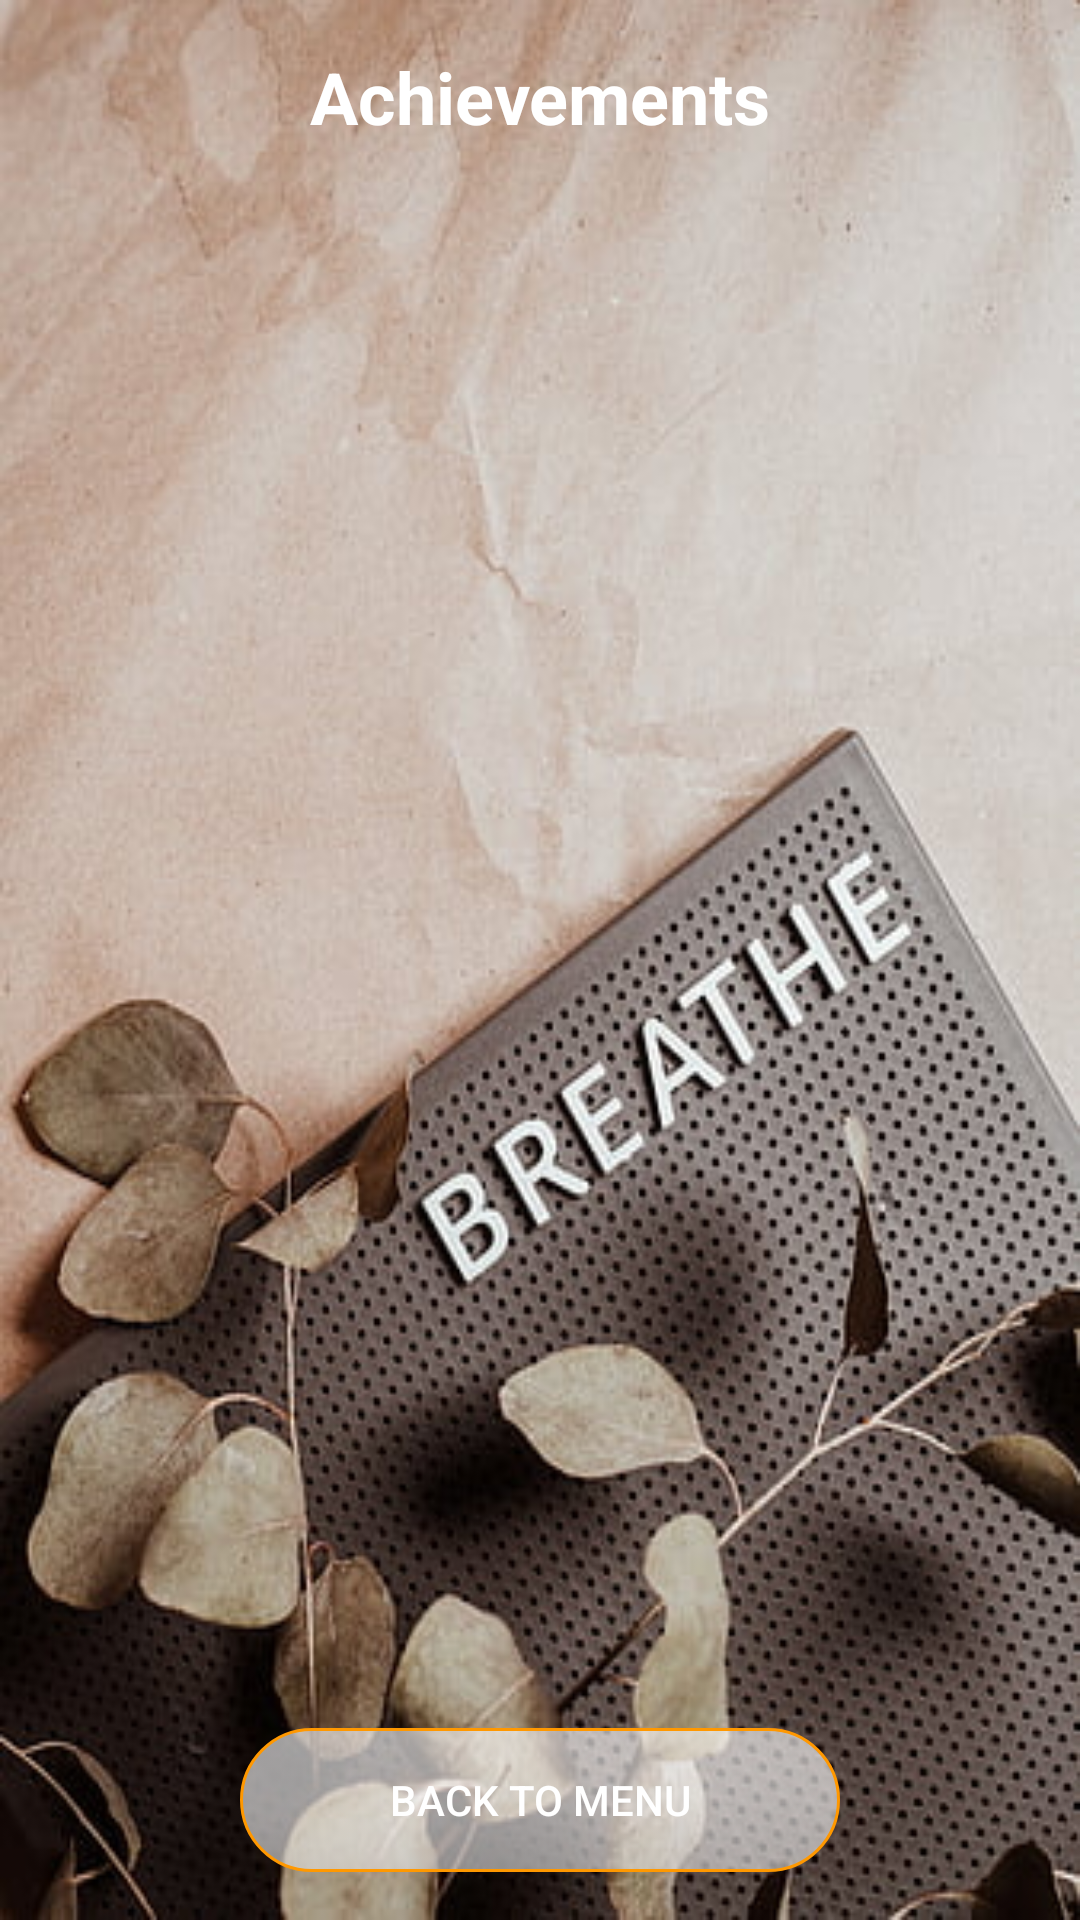

Android layout source for this screen:
<!-- AndroidManifest.xml: application theme Theme.Shooting_Game -->
<!-- res/layout/activity_achievements.xml -->
<?xml version="1.0" encoding="utf-8"?>
<LinearLayout xmlns:android="http://schemas.android.com/apk/res/android"
    android:layout_width="match_parent"
    android:layout_height="match_parent"
    android:orientation="vertical"
    android:background="@drawable/achievement"
    android:padding="16dp">

    <TextView
        android:layout_width="match_parent"
        android:layout_height="wrap_content"
        android:text="Achievements"
        android:textSize="24sp"
        android:textStyle="bold"
        android:textColor="#FFFFFF"
        android:gravity="center"
        android:layout_marginBottom="16dp" />

    <androidx.recyclerview.widget.RecyclerView
        android:id="@+id/achievementsRecycler"
        android:layout_width="match_parent"
        android:layout_height="0dp"
        android:layout_weight="1" />

    <Button
        android:id="@+id/backButton"
        android:layout_width="200dp"
        android:layout_height="wrap_content"
        android:layout_gravity="center"
        android:layout_marginTop="16dp"
        android:background="@drawable/menu_button_background"
        android:foreground="?attr/selectableItemBackground"
        android:text="Back to Menu"
        android:textColor="#FFFFFF" />

</LinearLayout>
<!-- resources referenced by this layout -->
<resources>
  <!-- drawable achievement: jpg bitmap (drawable, 44207 bytes) -->
  <!-- drawable menu_button_background (drawable) -->
  <?xml version="1.0" encoding="utf-8"?>
  <selector xmlns:android="http://schemas.android.com/apk/res/android">
      <item android:state_pressed="true">
          <shape android:shape="rectangle">
              <gradient
                  android:startColor="#A0FFFFFF"
                  android:centerColor="#A0F5F5F5"
                  android:endColor="#A0E0E0E0"
                  android:angle="270"/>
              <corners android:radius="25dp"/>
              <stroke android:width="2dp" android:color="#FF9800"/>
          </shape>
      </item>
      <item>
          <shape android:shape="rectangle">
              <gradient
                  android:startColor="#A0FFFFFF"
                  android:centerColor="#A0F5F5F5"
                  android:endColor="#A0E0E0E0"
                  android:angle="270"/>
              <corners android:radius="25dp"/>
              <stroke android:width="1dp" android:color="#FF9800"/>
          </shape>
      </item>
  </selector>
  <style name="Theme.Shooting_Game" parent="Base.Theme.Shooting_Game" />
  <style name="Base.Theme.Shooting_Game" parent="Theme.Material3.DayNight.NoActionBar">
          
          
      </style>
</resources>
